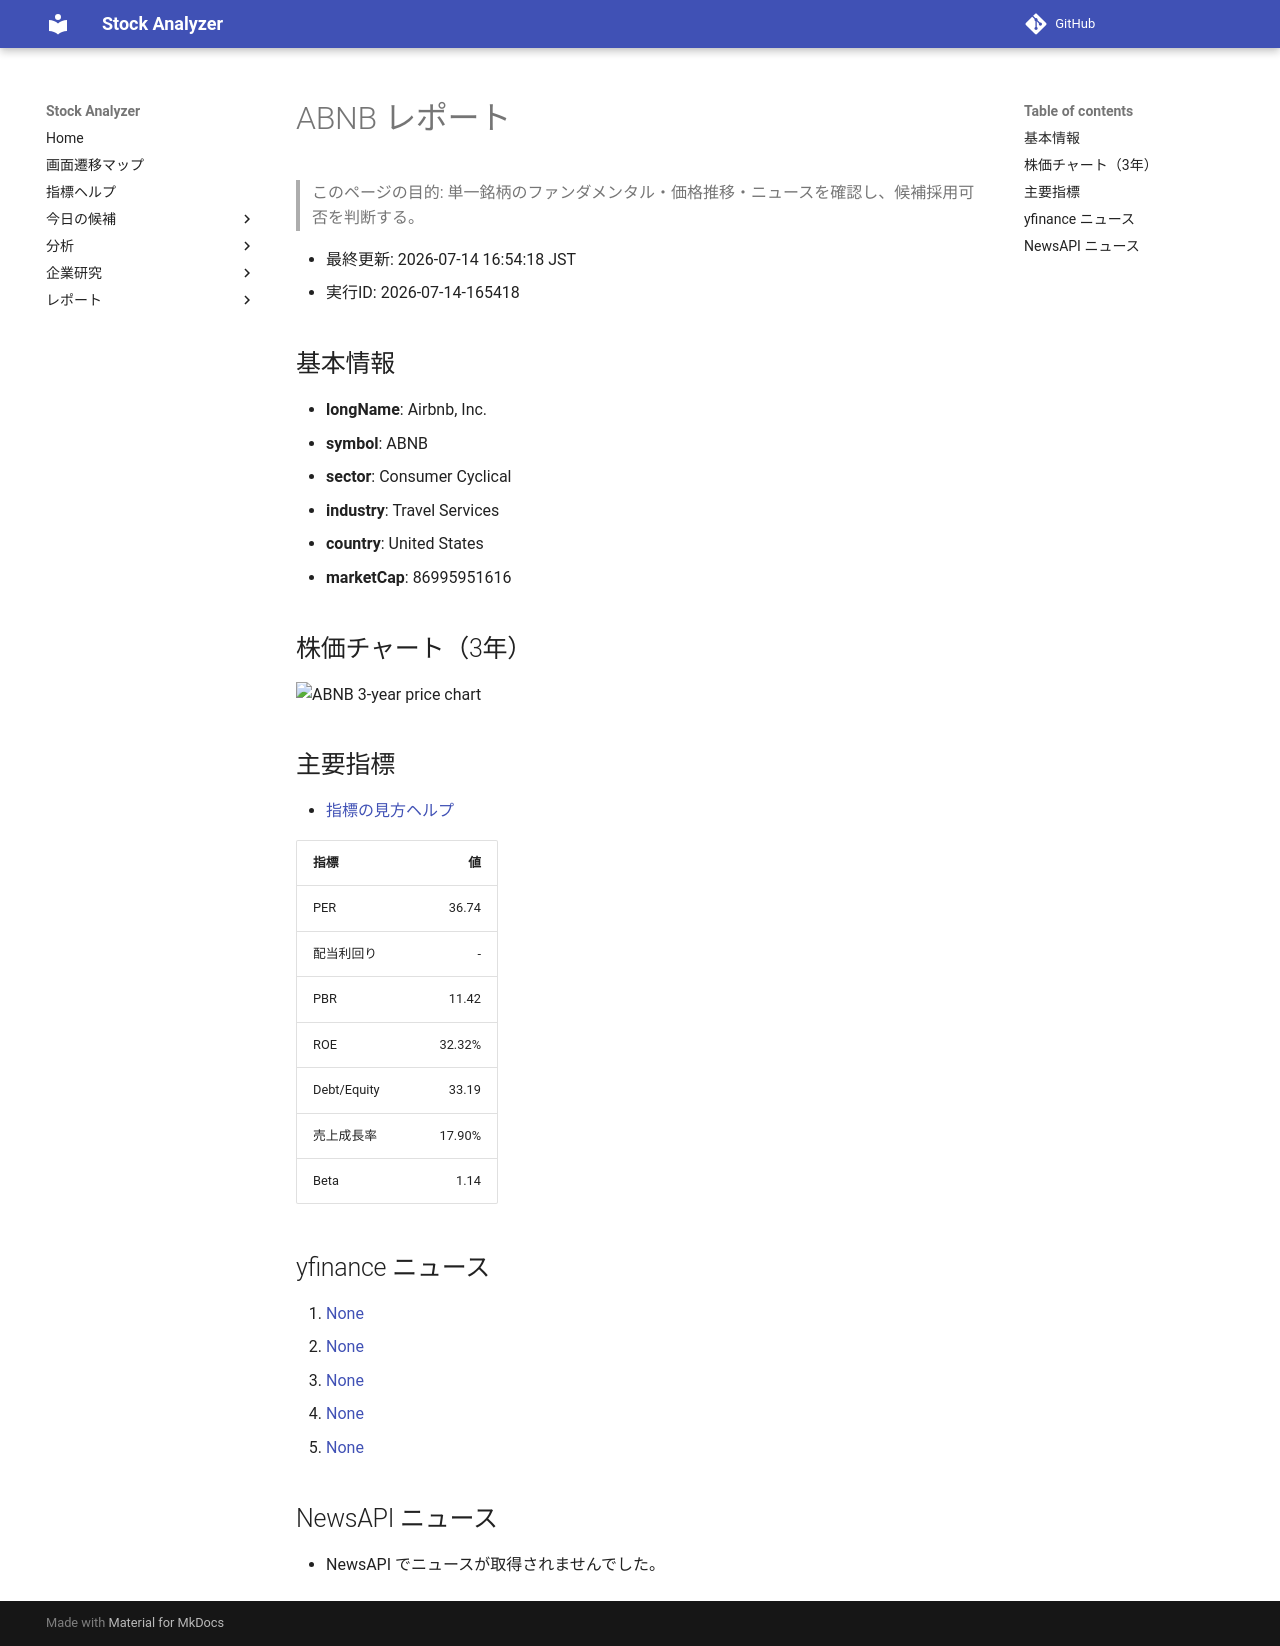

repository: Yumi-note/Making-APP · page: reports/2026-07-14/165418/ABNB/index.html · generator: mkdocs

# ABNB レポート

> このページの目的: 単一銘柄のファンダメンタル・価格推移・ニュースを確認し、候補採用可否を判断する。

- 最終更新: 2026-07-14 16:54:18 JST
- 実行ID: 2026-07-14-165418

## 基本情報

- **longName**: Airbnb, Inc.
- **symbol**: ABNB
- **sector**: Consumer Cyclical
- **industry**: Travel Services
- **country**: United States
- **marketCap**: 86995951616

## 株価チャート（3年）

![ABNB 3-year price chart](ABNB_3y.png)

## 主要指標

- [指標の見方ヘルプ](../../../../indicators.md)

| 指標 | 値 |
|---|---:|
| PER | 36.74 |
| 配当利回り | - |
| PBR | 11.42 |
| ROE | 32.32% |
| Debt/Equity | 33.19 |
| 売上成長率 | 17.90% |
| Beta | 1.14 |

## yfinance ニュース

1. [None](None)
2. [None](None)
3. [None](None)
4. [None](None)
5. [None](None)

## NewsAPI ニュース

- NewsAPI でニュースが取得されませんでした。
